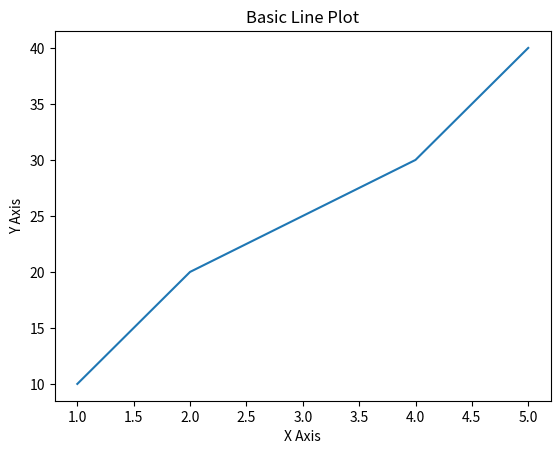

Recreate this plot in Python.
import matplotlib.pyplot as plt

x = [1, 2, 3, 4, 5]
y = [10, 20, 25, 30, 40]

plt.plot(x, y)
plt.xlabel('X Axis')
plt.ylabel('Y Axis')
plt.title('Basic Line Plot')
plt.show()
